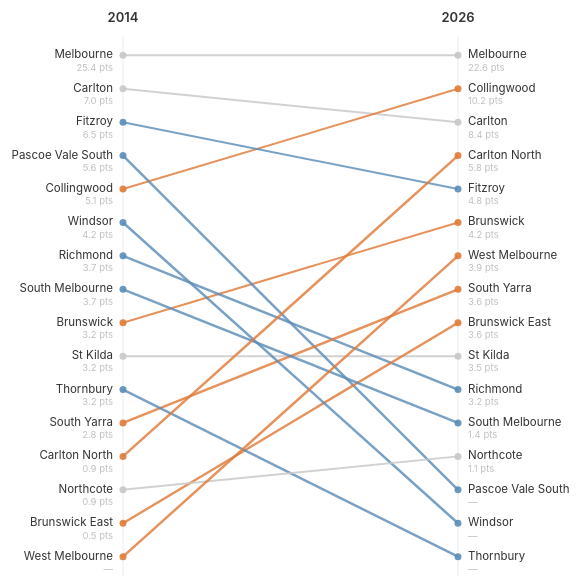
D3 v7 page, settled after 480 driven frames (8 s of simulated time); the page loaded 1 data file(s).


d3.json("data/combined.json").then(data => {
  const idx14 = data.years.indexOf(2014);
  const idx26 = data.years.indexOf(2026);

  const all = data.suburbs.map(s => ({
    name:  s.name,
    s2014: s.scores[idx14] || 0,
    s2026: s.scores[idx26] || 0,
  }));

  // Union of top 10 from each year, plus forced inclusions
  const forceInclude = new Set(["Thornbury", "Northcote"]);
  const top14names = new Set([
    ...all.slice().sort((a,b) => b.s2014 - a.s2014).slice(0,10).map(s => s.name),
    ...all.slice().sort((a,b) => b.s2026 - a.s2026).slice(0,10).map(s => s.name),
    ...forceInclude,
  ]);
  const shown = all.filter(s => top14names.has(s.name));

  // Rank within shown set (0-indexed, 0 = best)
  const sorted14 = shown.slice().sort((a,b) => b.s2014 - a.s2014);
  const sorted26 = shown.slice().sort((a,b) => b.s2026 - a.s2026);
  const r14 = new Map(sorted14.map((s,i) => [s.name, i]));
  const r26 = new Map(sorted26.map((s,i) => [s.name, i]));

  const N  = shown.length;
  const W  = 680;
  const H  = Math.max(480, N * 33 + 60);
  const mT = 44, mB = 16, mL = 170, mR = 175;
  const iW = W - mL - mR;
  const iH = H - mT - mB;

  const yScale = d3.scalePoint()
    .domain(d3.range(N))
    .range([0, iH])
    .padding(0.4);

  const svg = d3.select("#chart")
    .html("")
    .append("svg")
    .attr("viewBox", `0 0 ${W} ${H}`)
    .style("width", "100%")
    .style("max-width", `${W}px`);

  const g = svg.append("g").attr("transform", `translate(${mL},${mT})`);

  // Axis guide lines
  [0, iW].forEach(x =>
    g.append("line")
      .attr("x1", x).attr("y1", -6)
      .attr("x2", x).attr("y2", iH + 6)
      .attr("stroke", "#ebebeb").attr("stroke-width", 1)
  );

  // Year labels
  [["2014", 0], ["2026", iW]].forEach(([label, x]) =>
    g.append("text")
      .attr("x", x).attr("y", -20)
      .attr("text-anchor", "middle")
      .attr("font-size", 13).attr("font-weight", 600).attr("fill", "#333")
      .text(label)
  );

  // Lines + endpoint dots
  shown.forEach(s => {
    const y1    = yScale(r14.get(s.name));
    const y2    = yScale(r26.get(s.name));
    const shift = r14.get(s.name) - r26.get(s.name); // positive = rose in rank
    const color = shift >= 2 ? "#e07b39" : shift <= -2 ? "#5b8db8" : "#c8c8c8";
    const sw    = Math.abs(shift) >= 4 ? 2.5 : 2;

    g.append("line")
      .attr("x1", 0).attr("y1", y1)
      .attr("x2", iW).attr("y2", y2)
      .attr("stroke", color).attr("stroke-width", sw).attr("opacity", 0.82);

    [[0, y1], [iW, y2]].forEach(([cx, cy]) =>
      g.append("circle")
        .attr("cx", cx).attr("cy", cy).attr("r", 3.5)
        .attr("fill", color).attr("opacity", 0.9)
    );
  });

  // Left labels — ordered by 2014 rank
  sorted14.forEach((s, i) => {
    const y = yScale(i);
    g.append("text")
      .attr("x", -10).attr("y", y - 1).attr("dy", "0.35em")
      .attr("text-anchor", "end")
      .attr("font-size", 11.5).attr("fill", "#333")
      .text(s.name);
    g.append("text")
      .attr("x", -10).attr("y", y + 12).attr("dy", "0.35em")
      .attr("text-anchor", "end")
      .attr("font-size", 9.5).attr("fill", "#c0c0c0")
      .text(s.s2014 > 0 ? s.s2014.toFixed(1) + " pts" : "—");
  });

  // Right labels — ordered by 2026 rank
  sorted26.forEach((s, i) => {
    const y = yScale(i);
    g.append("text")
      .attr("x", iW + 10).attr("y", y - 1).attr("dy", "0.35em")
      .attr("text-anchor", "start")
      .attr("font-size", 11.5).attr("fill", "#333")
      .text(s.name);
    g.append("text")
      .attr("x", iW + 10).attr("y", y + 12).attr("dy", "0.35em")
      .attr("text-anchor", "start")
      .attr("font-size", 9.5).attr("fill", "#c0c0c0")
      .text(s.s2026 > 0 ? s.s2026.toFixed(1) + " pts" : "—");
  });
});


### data: data/combined.json
{
 "years": [
  2014,
  2016,
  2018,
  2020,
  2022,
  2024,
  2026
 ],
 "suburbs": [
  {
   "name": "Melbourne",
   "scores": [
    25.4,
    27.6,
    27.2,
    12.6,
    16.2,
    32.6,
    22.6
   ],
   "trend": "stable",
   "type": "cbd",
   "color": "#e15759"
  },
  {
   "name": "Carlton",
   "scores": [
    7.0,
    9.2,
    6.7,
    2.4,
    3.1,
    6.6,
    8.4
   ],
   "trend": "stable",
   "type": "suburb",
   "color": "#f28e2b"
  },
  {
   "name": "Collingwood",
   "scores": [
    5.1,
    5.3,
    5.0,
    2.0,
    4.3,
    9.9,
    10.2
   ],
   "trend": "rising",
   "type": "suburb",
   "color": "#76b7b2"
  },
  {
   "name": "Fitzroy",
   "scores": [
    6.5,
    7.7,
    8.2,
    3.3,
    4.7,
    5.2,
    4.8
   ],
   "trend": "falling",
   "type": "suburb",
   "color": "#59a14f"
  },
  {
   "name": "Brunswick",
   "scores": [
    3.2,
    2.7,
    5.2,
    2.3,
    4.0,
    2.5,
    4.2
   ],
   "trend": "stable",
   "type": "suburb",
   "color": "#edc948"
  },
  {
   "name": "St Kilda",
   "scores": [
    3.2,
    2.5,
    3.7,
    2.9,
    3.7,
    4.0,
    3.5
   ],
   "trend": "stable",
   "type": "suburb",
   "color": "#b07aa1"
  },
  {
   "name": "Richmond",
   "scores": [
    3.7,
    3.4,
    2.7,
    3.4,
    4.3,
    1.9,
    3.2
   ],
   "trend": "stable",
   "type": "suburb",
   "color": "#ff9da7"
  },
  {
   "name": "Pascoe Vale South",
   "scores": [
    5.6,
    5.4,
    4.5,
    3.0,
    3.1,
    0.0,
    0.0
   ],
   "trend": "falling",
   "type": "suburb",
   "color": "#9c755f"
  },
  "... 20 more items"
 ],
 "sources": {
  "primary": "Broadsheet Melbourne (venue pages, subur…",
  "scraped": [
   2024,
   2026
  ],
  "fallback": [
   2016,
   2018,
   2020,
   2022
  ],
  "method": "Venues weighted by recency of Broadsheet…"
 }
}